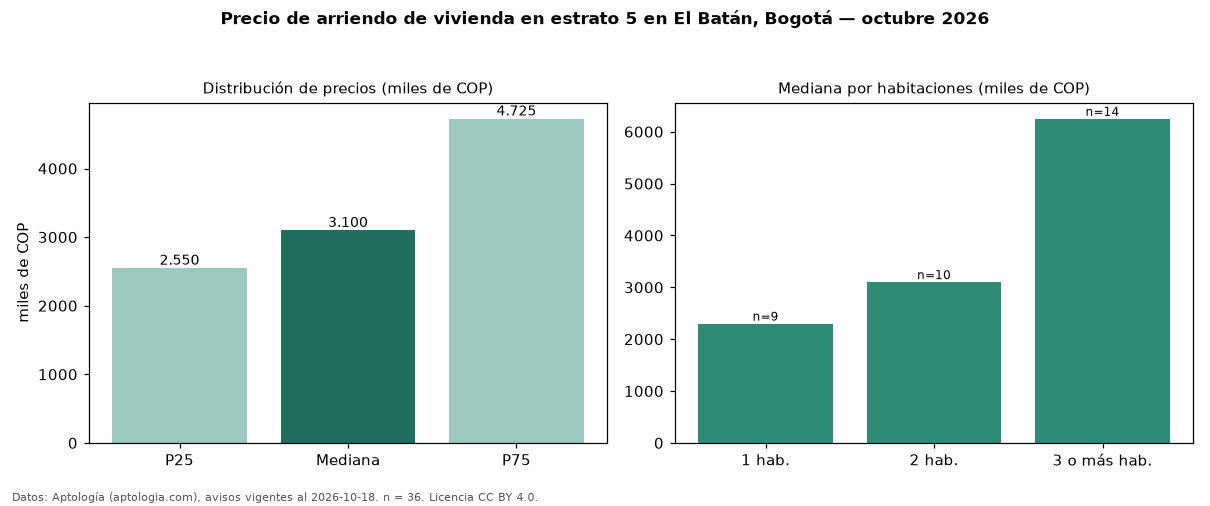

The data file committed next to this chart (first rows):
seccion, metrica, valor, moneda, n
precio, p25, 2550000, COP, 36
precio, mediana, 3100000, COP, 36
precio, p75, 4725000, COP, 36
precio, minimo, 1450000, COP, 36
precio, maximo, 11000000, COP, 36
m2, mediana_precio_m2, 42254, COP, 36
m2, area_mediana_m2, 70.5, m2, 36
banos, mediana_banos, 2.0, , 
parqueadero, pct_con_parqueadero, 91.7, %, 36
estrato, estrato_mas_frecuente, 5, , 36
habitaciones, 1, 2300000, COP, 9
habitaciones, 2, 3100000, COP, 10
habitaciones, 3+, 6250000, COP, 14
fuente, fecha_datos, 2026-10-18, , 
fuente, atribucion, https://www.aptologia.com/arriendo/bogot…, , 
fuente, licencia, CC BY 4.0, , 
